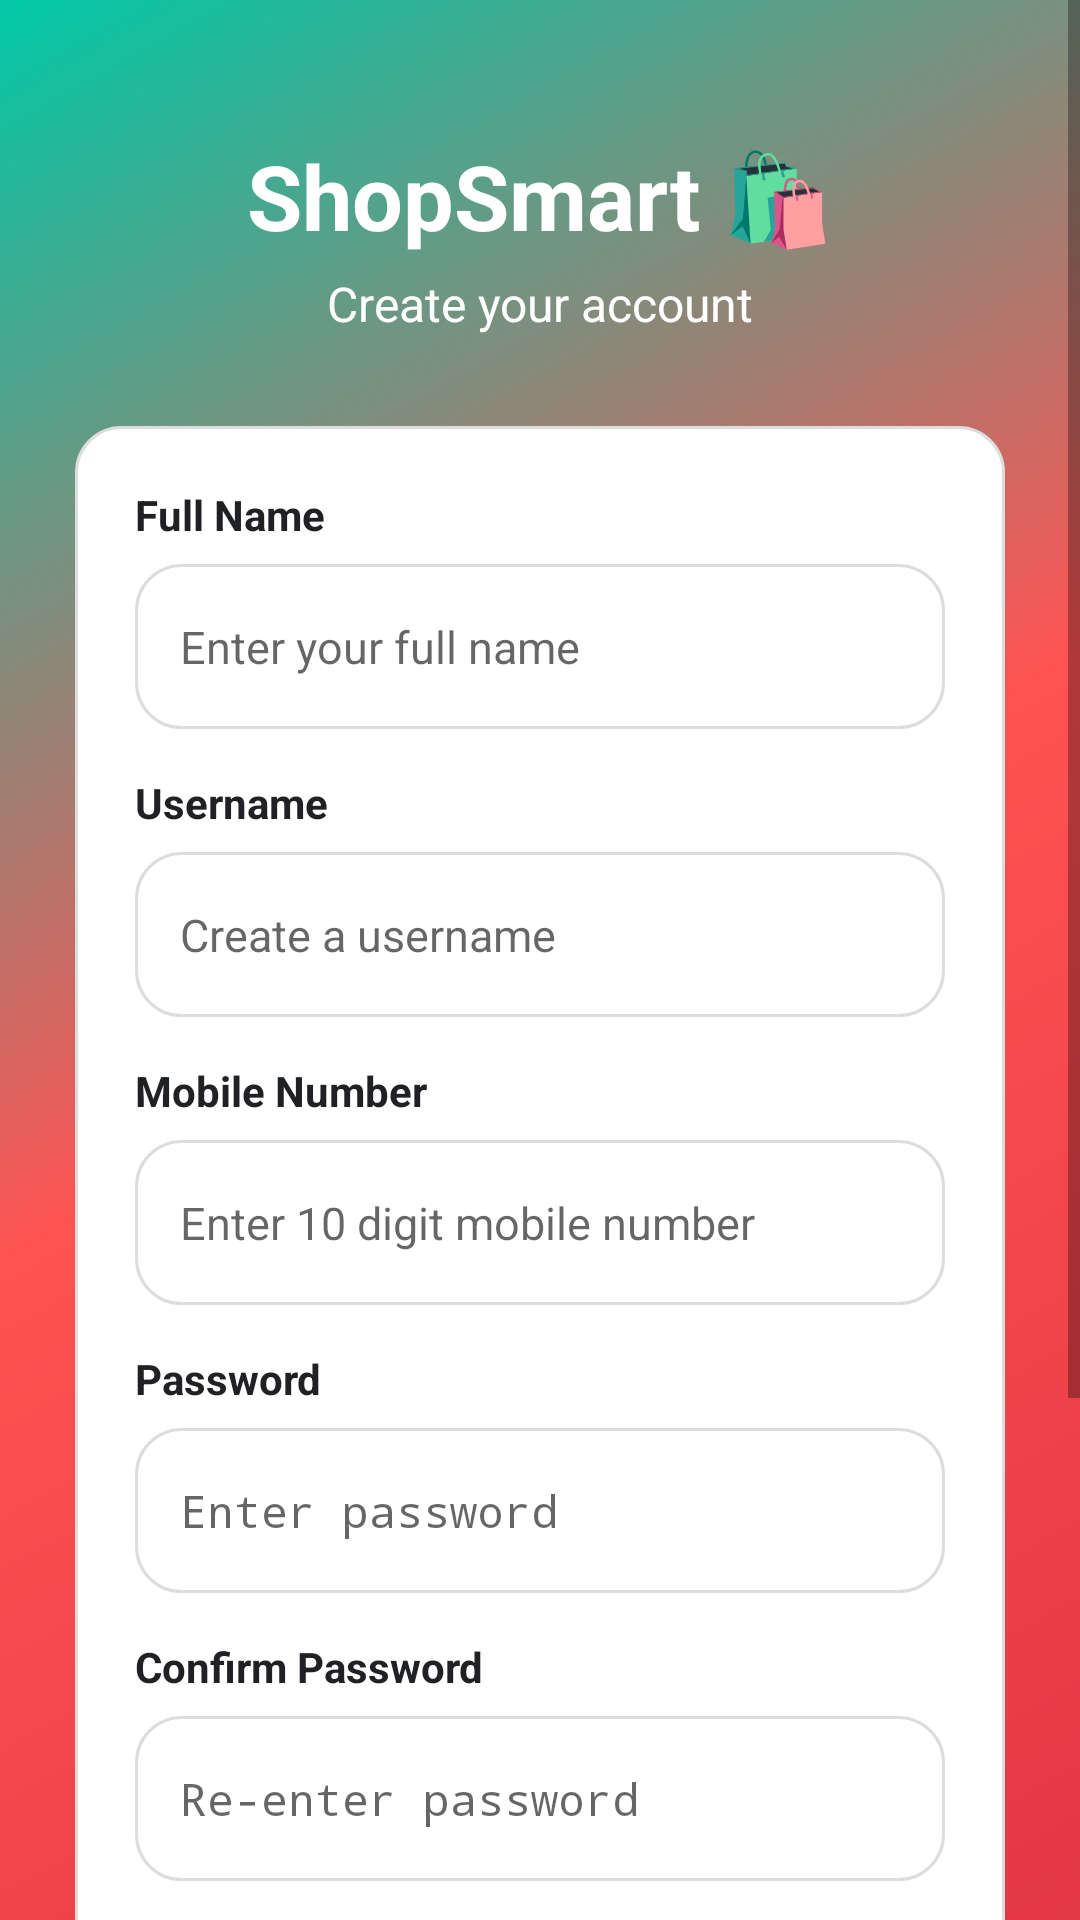

This screen was rendered from an Android layout file. Write that file and the resources it references.
<!-- AndroidManifest.xml: application theme Theme.ShopSmart -->
<!-- res/layout/activity_signup.xml -->
<?xml version="1.0" encoding="utf-8"?>
<ScrollView
    xmlns:android="http://schemas.android.com/apk/res/android"
    android:layout_width="match_parent"
    android:layout_height="match_parent"
    android:background="@drawable/bg_gradient">

    <LinearLayout
        android:layout_width="match_parent"
        android:layout_height="wrap_content"
        android:orientation="vertical"
        android:padding="25dp">

        <TextView
            android:layout_width="match_parent"
            android:layout_height="wrap_content"
            android:text="ShopSmart 🛍️"
            android:textSize="30sp"
            android:textStyle="bold"
            android:textColor="@color/white"
            android:gravity="center"
            android:layout_marginTop="20dp" />

        <TextView
            android:layout_width="match_parent"
            android:layout_height="wrap_content"
            android:text="Create your account"
            android:textSize="16sp"
            android:textColor="@color/white"
            android:gravity="center"
            android:layout_marginTop="5dp" />

        <LinearLayout
            android:layout_width="match_parent"
            android:layout_height="wrap_content"
            android:orientation="vertical"
            android:background="@drawable/bg_input"
            android:padding="20dp"
            android:layout_marginTop="30dp">

            

            <TextView
                android:layout_width="match_parent"
                android:layout_height="wrap_content"
                android:text="Full Name"
                android:textSize="14sp"
                android:textStyle="bold"
                android:textColor="@color/black" />

            <EditText
                android:id="@+id/etSignupName"
                android:layout_width="match_parent"
                android:layout_height="55dp"
                android:layout_marginTop="7dp"
                android:hint="Enter your full name"
                android:singleLine="true"
                android:textSize="15sp"
                android:textColor="@color/black"
                android:background="@drawable/bg_input"
                android:padding="15dp" />


            

            <TextView
                android:layout_width="match_parent"
                android:layout_height="wrap_content"
                android:text="Username"
                android:textSize="14sp"
                android:textStyle="bold"
                android:textColor="@color/black"
                android:layout_marginTop="15dp" />

            <EditText
                android:id="@+id/etSignupUsername"
                android:layout_width="match_parent"
                android:layout_height="55dp"
                android:layout_marginTop="7dp"
                android:hint="Create a username"
                android:singleLine="true"
                android:textSize="15sp"
                android:textColor="@color/black"
                android:background="@drawable/bg_input"
                android:padding="15dp" />


            

            <TextView
                android:layout_width="match_parent"
                android:layout_height="wrap_content"
                android:text="Mobile Number"
                android:textSize="14sp"
                android:textStyle="bold"
                android:textColor="@color/black"
                android:layout_marginTop="15dp" />

            <EditText
                android:id="@+id/etSignupMobile"
                android:layout_width="match_parent"
                android:layout_height="55dp"
                android:layout_marginTop="7dp"
                android:hint="Enter 10 digit mobile number"
                android:inputType="phone"
                android:maxLength="10"
                android:singleLine="true"
                android:textSize="15sp"
                android:textColor="@color/black"
                android:background="@drawable/bg_input"
                android:padding="15dp" />


            

            <TextView
                android:layout_width="match_parent"
                android:layout_height="wrap_content"
                android:text="Password"
                android:textSize="14sp"
                android:textStyle="bold"
                android:textColor="@color/black"
                android:layout_marginTop="15dp" />

            <EditText
                android:id="@+id/etSignupPassword"
                android:layout_width="match_parent"
                android:layout_height="55dp"
                android:layout_marginTop="7dp"
                android:hint="Enter password"
                android:inputType="textPassword"
                android:singleLine="true"
                android:textSize="15sp"
                android:background="@drawable/bg_input"
                android:padding="15dp" />


            

            <TextView
                android:layout_width="match_parent"
                android:layout_height="wrap_content"
                android:text="Confirm Password"
                android:textSize="14sp"
                android:textStyle="bold"
                android:textColor="@color/black"
                android:layout_marginTop="15dp" />

            <EditText
                android:id="@+id/etConfirmPassword"
                android:layout_width="match_parent"
                android:layout_height="55dp"
                android:layout_marginTop="7dp"
                android:hint="Re-enter password"
                android:inputType="textPassword"
                android:singleLine="true"
                android:textSize="15sp"
                android:background="@drawable/bg_input"
                android:padding="15dp" />


            

            <TextView
                android:layout_width="match_parent"
                android:layout_height="wrap_content"
                android:text="Account Type"
                android:textSize="14sp"
                android:textStyle="bold"
                android:textColor="@color/black"
                android:layout_marginTop="18dp" />

            <RadioGroup
                android:id="@+id/signupUserTypeGroup"
                android:layout_width="match_parent"
                android:layout_height="wrap_content"
                android:orientation="horizontal"
                android:gravity="center"
                android:layout_marginTop="5dp">

                <RadioButton
                    android:id="@+id/rbSignupCustomer"
                    android:layout_width="0dp"
                    android:layout_height="wrap_content"
                    android:layout_weight="1"
                    android:text="Customer"
                    android:textSize="15sp"
                    android:textColor="@color/black" />

                <RadioButton
                    android:id="@+id/rbSignupSeller"
                    android:layout_width="0dp"
                    android:layout_height="wrap_content"
                    android:layout_weight="1"
                    android:text="Seller"
                    android:textSize="15sp"
                    android:textColor="@color/black" />

            </RadioGroup>


            <Button
                android:id="@+id/btnCreateAccount"
                android:layout_width="match_parent"
                android:layout_height="55dp"
                android:layout_marginTop="20dp"
                android:text="CREATE ACCOUNT"
                android:textSize="14sp"
                android:textStyle="bold"
                android:textColor="@color/white"
                android:background="@drawable/bg_login_button"
                android:minHeight="0dp"
                android:minWidth="0dp" />


            <TextView
                android:id="@+id/btnGoLogin"
                android:layout_width="match_parent"
                android:layout_height="50dp"
                android:gravity="center"
                android:text="Already have an account? Login"
                android:textSize="14sp"
                android:textStyle="bold"
                android:textColor="@color/purple"
                android:clickable="true"
                android:focusable="true"
                android:layout_marginTop="8dp" />

        </LinearLayout>

    </LinearLayout>

</ScrollView>
<!-- resources referenced by this layout -->
<resources>
  <color name="black">#202124</color>
  <color name="purple">#E23744</color>
  <color name="white">#FFFFFF</color>
  <!-- drawable bg_gradient (drawable) -->
  <?xml version="1.0" encoding="utf-8"?>
  <shape xmlns:android="http://schemas.android.com/apk/res/android">
  
      <gradient
          android:angle="135"
          android:startColor="@color/purple"
          android:centerColor="@color/blue"
          android:endColor="@color/cyan" />
  
      <corners android:radius="0dp" />
  
  </shape>
  <!-- drawable bg_input (drawable) -->
  <?xml version="1.0" encoding="utf-8"?>
  <shape xmlns:android="http://schemas.android.com/apk/res/android">
  
      <solid android:color="@color/white" />
  
      <stroke
          android:width="1dp"
          android:color="#DDDDDD" />
  
      <corners android:radius="15dp" />
  
      <padding
          android:left="15dp"
          android:right="15dp"
          android:top="5dp"
          android:bottom="5dp" />
  
  </shape>
  <!-- drawable bg_login_button (drawable) -->
  <?xml version="1.0" encoding="utf-8"?>
  <shape xmlns:android="http://schemas.android.com/apk/res/android">
  
      <solid android:color="@color/purple" />
  
      <corners android:radius="18dp" />
  
      <padding
          android:left="20dp"
          android:right="20dp"
          android:top="10dp"
          android:bottom="10dp" />
  
  </shape>
  <style name="Theme.ShopSmart" parent="android:Theme.Material.Light.NoActionBar" />
  <color name="blue">#FF5252</color>
  <color name="cyan">#00C9A7</color>
</resources>
